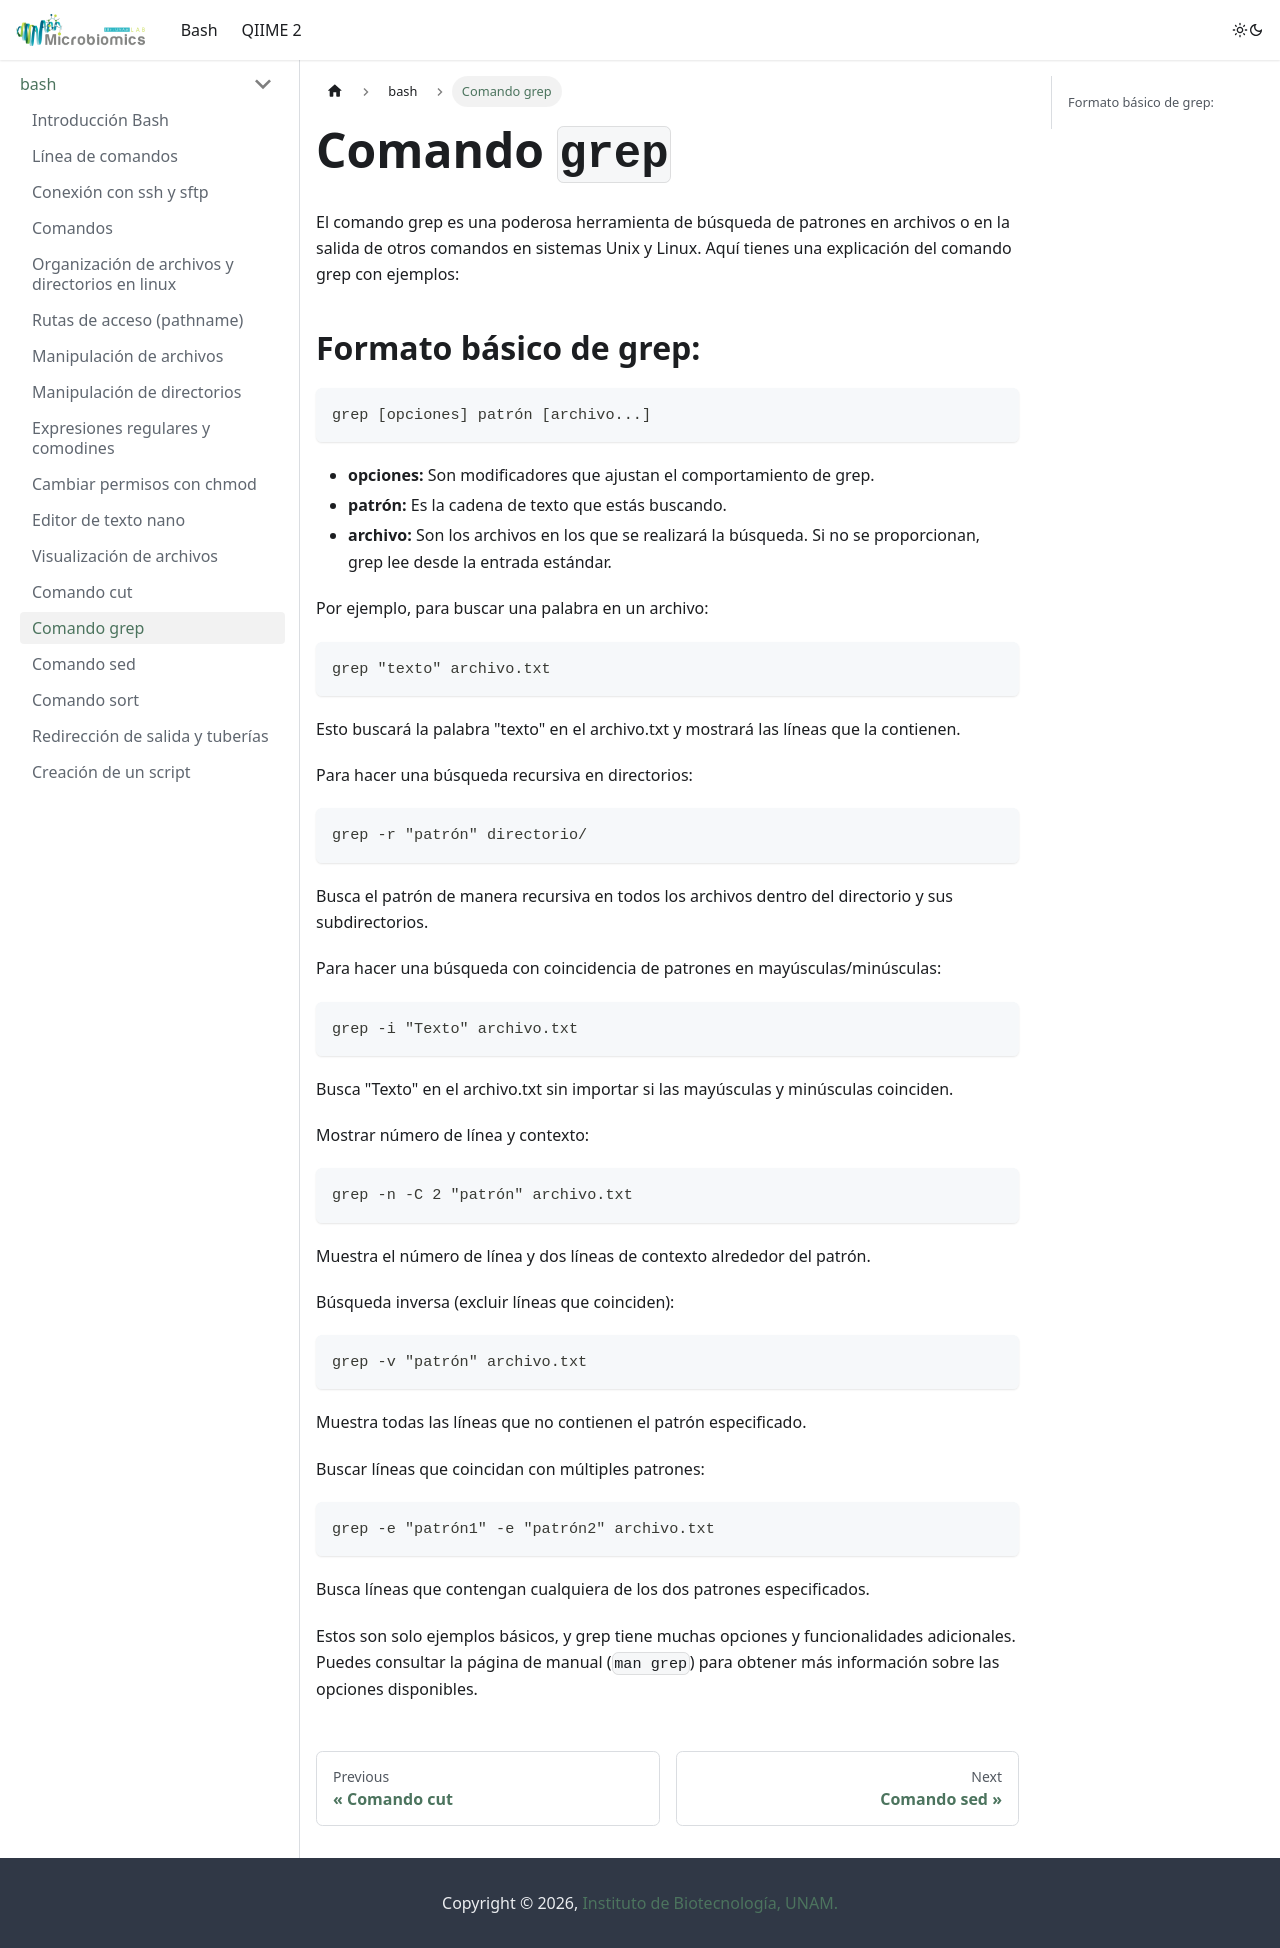

repository: LuiguiGallardo/bioinfo_pal_norte · page: docs/bash/grep/index.html · generator: docusaurus

---
sidebar_position: 14
---

# Comando `grep`

El comando grep es una poderosa herramienta de búsqueda de patrones en archivos o en la salida de otros comandos en sistemas Unix y Linux. Aquí tienes una explicación del comando grep con ejemplos:

## Formato básico de grep:

```bash
grep [opciones] patrón [archivo...]
```

* **opciones:** Son modificadores que ajustan el comportamiento de grep.
* **patrón:** Es la cadena de texto que estás buscando.
* **archivo:** Son los archivos en los que se realizará la búsqueda. Si no se proporcionan, grep lee desde la entrada estándar.


Por ejemplo, para buscar una palabra en un archivo:

```bash
grep "texto" archivo.txt
```
Esto buscará la palabra "texto" en el archivo.txt y mostrará las líneas que la contienen.

Para hacer una búsqueda recursiva en directorios:

```bash
grep -r "patrón" directorio/
```

Busca el patrón de manera recursiva en todos los archivos dentro del directorio y sus subdirectorios.

Para hacer una búsqueda con coincidencia de patrones en mayúsculas/minúsculas:

```bash
grep -i "Texto" archivo.txt
```

Busca "Texto" en el archivo.txt sin importar si las mayúsculas y minúsculas coinciden.

Mostrar número de línea y contexto:

```bash
grep -n -C 2 "patrón" archivo.txt
```

Muestra el número de línea y dos líneas de contexto alrededor del patrón.

Búsqueda inversa (excluir líneas que coinciden):

```bash
grep -v "patrón" archivo.txt
```

Muestra todas las líneas que no contienen el patrón especificado.

Buscar líneas que coincidan con múltiples patrones:

```bash
grep -e "patrón1" -e "patrón2" archivo.txt
```

Busca líneas que contengan cualquiera de los dos patrones especificados.

Estos son solo ejemplos básicos, y grep tiene muchas opciones y funcionalidades adicionales. Puedes consultar la página de manual (`man grep`) para obtener más información sobre las opciones disponibles.
